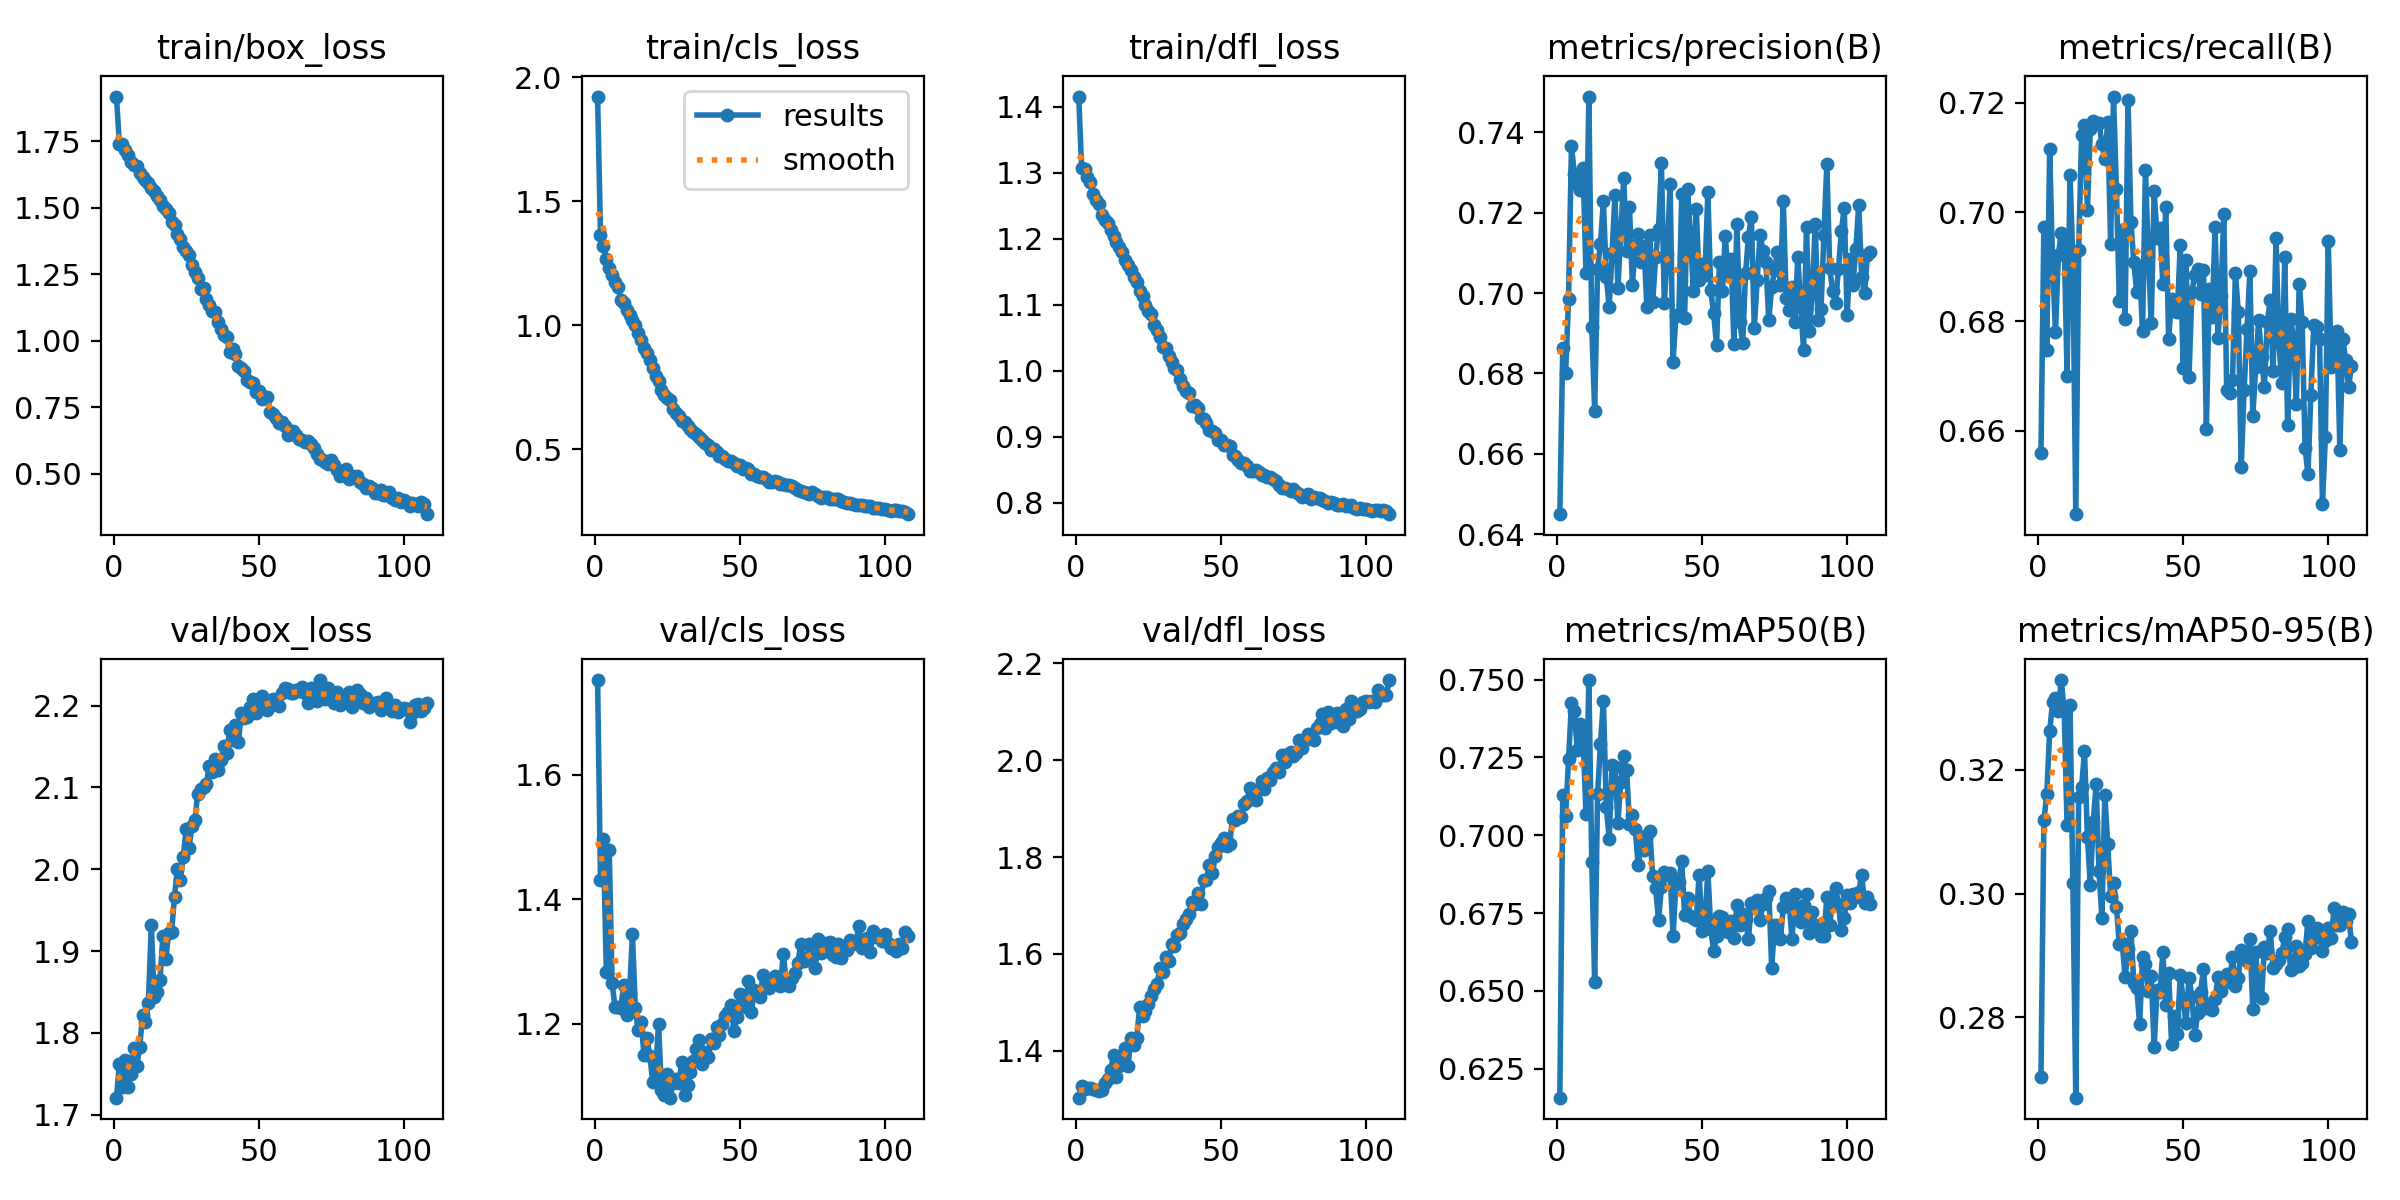

The table this chart was drawn from, first rows:
epoch, time, train/box_loss, train/cls_loss, train/dfl_loss, metrics/precision(B), metrics/recall(B), metrics/mAP50(B), metrics/mAP50-95(B), val/box_loss, val/cls_loss, val/dfl_loss, lr/pg0, lr/pg1, lr/pg2
1, 39.44, 1.917, 1.922, 1.415, 0.645, 0.6559, 0.6157, 0.2704, 1.721, 1.752, 1.303, 0.0006605, 0.0006605, 0.0006605
2, 77.25, 1.738, 1.362, 1.307, 0.6864, 0.6972, 0.7129, 0.3118, 1.762, 1.43, 1.327, 0.001321, 0.001321, 0.001321
3, 113.2, 1.738, 1.317, 1.305, 0.6802, 0.6748, 0.7063, 0.316, 1.733, 1.496, 1.321, 0.001974, 0.001974, 0.001974
4, 150, 1.716, 1.268, 1.293, 0.6985, 0.7115, 0.7245, 0.3262, 1.766, 1.283, 1.324, 0.00197, 0.00197, 0.00197
5, 187, 1.696, 1.231, 1.285, 0.7367, 0.6904, 0.7424, 0.331, 1.734, 1.48, 1.324, 0.00196, 0.00196, 0.00196
6, 224.2, 1.672, 1.203, 1.267, 0.7297, 0.678, 0.7399, 0.3316, 1.75, 1.265, 1.322, 0.00195, 0.00195, 0.00195
7, 260.9, 1.66, 1.173, 1.259, 0.7272, 0.6922, 0.7273, 0.3295, 1.781, 1.227, 1.319, 0.001941, 0.001941, 0.001941
8, 297.3, 1.656, 1.155, 1.253, 0.7257, 0.6962, 0.7356, 0.3345, 1.76, 1.226, 1.317, 0.001931, 0.001931, 0.001931
9, 335, 1.63, 1.101, 1.236, 0.7311, 0.6948, 0.7322, 0.3296, 1.783, 1.225, 1.319, 0.001921, 0.001921, 0.001921
10, 371.1, 1.615, 1.088, 1.228, 0.7051, 0.67, 0.7068, 0.311, 1.822, 1.262, 1.334, 0.001911, 0.001911, 0.001911
11, 406.2, 1.603, 1.063, 1.223, 0.7489, 0.7067, 0.7499, 0.3305, 1.813, 1.214, 1.341, 0.001901, 0.001901, 0.001901
12, 443.5, 1.591, 1.043, 1.213, 0.6916, 0.6911, 0.6913, 0.3017, 1.837, 1.249, 1.361, 0.001891, 0.001891, 0.001891
13, 480.9, 1.575, 1.019, 1.204, 0.6708, 0.6447, 0.653, 0.267, 1.932, 1.344, 1.391, 0.001881, 0.001881, 0.001881
14, 516.9, 1.562, 0.9997, 1.195, 0.7061, 0.6931, 0.7133, 0.3156, 1.844, 1.225, 1.347, 0.001871, 0.001871, 0.001871
15, 552.4, 1.543, 0.9667, 1.187, 0.7122, 0.7141, 0.7294, 0.3172, 1.851, 1.189, 1.368, 0.001861, 0.001861, 0.001861
16, 588.5, 1.528, 0.9387, 1.179, 0.723, 0.716, 0.7431, 0.323, 1.865, 1.203, 1.389, 0.001852, 0.001852, 0.001852
17, 623.5, 1.508, 0.9076, 1.168, 0.7041, 0.7004, 0.7092, 0.3092, 1.919, 1.15, 1.406, 0.001842, 0.001842, 0.001842
18, 661.3, 1.494, 0.8892, 1.16, 0.6966, 0.7152, 0.6989, 0.3014, 1.89, 1.178, 1.368, 0.001832, 0.001832, 0.001832
19, 697.4, 1.479, 0.8591, 1.152, 0.71, 0.7167, 0.7227, 0.3115, 1.923, 1.149, 1.427, 0.001822, 0.001822, 0.001822
20, 734.6, 1.446, 0.8265, 1.141, 0.7244, 0.7163, 0.7218, 0.3177, 1.924, 1.107, 1.412, 0.001812, 0.001812, 0.001812
21, 772.2, 1.435, 0.7946, 1.134, 0.7012, 0.7163, 0.7041, 0.3036, 1.967, 1.122, 1.427, 0.001802, 0.001802, 0.001802
22, 808.7, 1.402, 0.7734, 1.121, 0.7149, 0.7125, 0.7171, 0.296, 2.001, 1.2, 1.49, 0.001792, 0.001792, 0.001792
23, 843.5, 1.384, 0.7377, 1.113, 0.7287, 0.7096, 0.7255, 0.316, 1.987, 1.094, 1.473, 0.001782, 0.001782, 0.001782
24, 881.3, 1.352, 0.7193, 1.099, 0.7105, 0.7165, 0.721, 0.308, 2.015, 1.086, 1.483, 0.001772, 0.001772, 0.001772
25, 919.3, 1.336, 0.7074, 1.091, 0.7215, 0.6942, 0.7036, 0.2997, 2.049, 1.119, 1.496, 0.001762, 0.001762, 0.001762
26, 956.2, 1.321, 0.6965, 1.086, 0.7021, 0.7211, 0.7064, 0.3018, 2.026, 1.081, 1.514, 0.001752, 0.001752, 0.001752
27, 991.7, 1.283, 0.661, 1.069, 0.7118, 0.7042, 0.7019, 0.2979, 2.054, 1.105, 1.529, 0.001743, 0.001743, 0.001743
28, 1027, 1.259, 0.6449, 1.062, 0.7148, 0.6837, 0.6903, 0.2918, 2.06, 1.111, 1.538, 0.001733, 0.001733, 0.001733
29, 1063, 1.236, 0.632, 1.051, 0.7077, 0.6968, 0.6972, 0.292, 2.092, 1.105, 1.572, 0.001723, 0.001723, 0.001723
30, 1099, 1.193, 0.612, 1.036, 0.7116, 0.6805, 0.6954, 0.2865, 2.098, 1.138, 1.563, 0.001713, 0.001713, 0.001713
31, 1135, 1.197, 0.6094, 1.035, 0.6965, 0.7205, 0.7001, 0.291, 2.101, 1.085, 1.594, 0.001703, 0.001703, 0.001703
32, 1172, 1.159, 0.594, 1.022, 0.7146, 0.6981, 0.7015, 0.294, 2.105, 1.101, 1.585, 0.001693, 0.001693, 0.001693
33, 1209, 1.134, 0.5802, 1.013, 0.6977, 0.6908, 0.6868, 0.2855, 2.127, 1.123, 1.62, 0.001683, 0.001683, 0.001683
34, 1246, 1.112, 0.5675, 1.004, 0.7089, 0.6854, 0.6829, 0.2848, 2.119, 1.14, 1.616, 0.001673, 0.001673, 0.001673
35, 1283, 1.108, 0.5625, 1, 0.7159, 0.6895, 0.6728, 0.2789, 2.135, 1.159, 1.639, 0.001663, 0.001663, 0.001663
36, 1319, 1.069, 0.5475, 0.988, 0.7324, 0.6782, 0.6833, 0.2897, 2.122, 1.174, 1.644, 0.001654, 0.001654, 0.001654
37, 1357, 1.043, 0.5376, 0.9768, 0.6975, 0.7077, 0.6882, 0.2885, 2.133, 1.135, 1.661, 0.001644, 0.001644, 0.001644
38, 1392, 1.02, 0.5248, 0.9694, 0.7098, 0.692, 0.6872, 0.2843, 2.15, 1.154, 1.672, 0.001634, 0.001634, 0.001634
39, 1429, 1.013, 0.517, 0.9656, 0.7273, 0.6797, 0.688, 0.2866, 2.142, 1.146, 1.683, 0.001624, 0.001624, 0.001624
40, 1467, 0.9581, 0.4972, 0.9466, 0.6829, 0.7039, 0.6677, 0.2752, 2.171, 1.175, 1.707, 0.001614, 0.001614, 0.001614
41, 1503, 0.9681, 0.5009, 0.9486, 0.6944, 0.6952, 0.6844, 0.2844, 2.158, 1.17, 1.702, 0.001604, 0.001604, 0.001604
42, 1538, 0.9522, 0.4904, 0.9425, 0.6948, 0.6972, 0.685, 0.2841, 2.176, 1.194, 1.726, 0.001594, 0.001594, 0.001594
43, 1576, 0.905, 0.4715, 0.9286, 0.7247, 0.6868, 0.6918, 0.2905, 2.155, 1.182, 1.703, 0.001584, 0.001584, 0.001584
44, 1612, 0.8995, 0.4713, 0.9259, 0.6939, 0.701, 0.6743, 0.282, 2.191, 1.2, 1.752, 0.001574, 0.001574, 0.001574
45, 1649, 0.8877, 0.4609, 0.92, 0.7259, 0.6769, 0.6798, 0.2871, 2.185, 1.212, 1.753, 0.001564, 0.001564, 0.001564
46, 1687, 0.8539, 0.4505, 0.9103, 0.7146, 0.684, 0.6742, 0.2757, 2.186, 1.219, 1.783, 0.001554, 0.001554, 0.001554
47, 1723, 0.8467, 0.4514, 0.9085, 0.7005, 0.6834, 0.6733, 0.2803, 2.198, 1.23, 1.767, 0.001545, 0.001545, 0.001545
48, 1758, 0.8398, 0.4461, 0.9048, 0.721, 0.6818, 0.6729, 0.2773, 2.209, 1.188, 1.802, 0.001535, 0.001535, 0.001535
49, 1795, 0.8061, 0.434, 0.8951, 0.7033, 0.694, 0.6874, 0.2869, 2.191, 1.211, 1.821, 0.001525, 0.001525, 0.001525
50, 1832, 0.8103, 0.4351, 0.8953, 0.7073, 0.6715, 0.6693, 0.2829, 2.2, 1.248, 1.828, 0.001515, 0.001515, 0.001515
51, 1866, 0.7822, 0.4218, 0.8869, 0.7046, 0.6912, 0.6723, 0.279, 2.212, 1.238, 1.84, 0.001505, 0.001505, 0.001505
52, 1901, 0.7873, 0.4244, 0.8872, 0.7251, 0.6697, 0.6886, 0.2864, 2.198, 1.227, 1.822, 0.001495, 0.001495, 0.001495
53, 1939, 0.7904, 0.421, 0.8861, 0.7007, 0.6853, 0.6701, 0.2833, 2.195, 1.269, 1.827, 0.001485, 0.001485, 0.001485
54, 1974, 0.7335, 0.4015, 0.8719, 0.695, 0.6886, 0.6627, 0.2771, 2.199, 1.219, 1.879, 0.001475, 0.001475, 0.001475
55, 2012, 0.7265, 0.3986, 0.8699, 0.6871, 0.6896, 0.6676, 0.2807, 2.208, 1.254, 1.877, 0.001465, 0.001465, 0.001465
56, 2050, 0.709, 0.3926, 0.8642, 0.7078, 0.685, 0.6742, 0.2841, 2.206, 1.252, 1.884, 0.001455, 0.001455, 0.001455
57, 2088, 0.6915, 0.3863, 0.8598, 0.7004, 0.6895, 0.6737, 0.2878, 2.199, 1.243, 1.882, 0.001446, 0.001446, 0.001446
58, 2123, 0.6964, 0.3877, 0.8605, 0.7143, 0.6603, 0.6698, 0.2816, 2.216, 1.278, 1.909, 0.001436, 0.001436, 0.001436
59, 2157, 0.6809, 0.3794, 0.8559, 0.7044, 0.686, 0.6689, 0.2821, 2.221, 1.26, 1.916, 0.001426, 0.001426, 0.001426
60, 2194, 0.6455, 0.3686, 0.8473, 0.7086, 0.6808, 0.6724, 0.2813, 2.22, 1.257, 1.943, 0.001416, 0.001416, 0.001416
... 48 more rows
